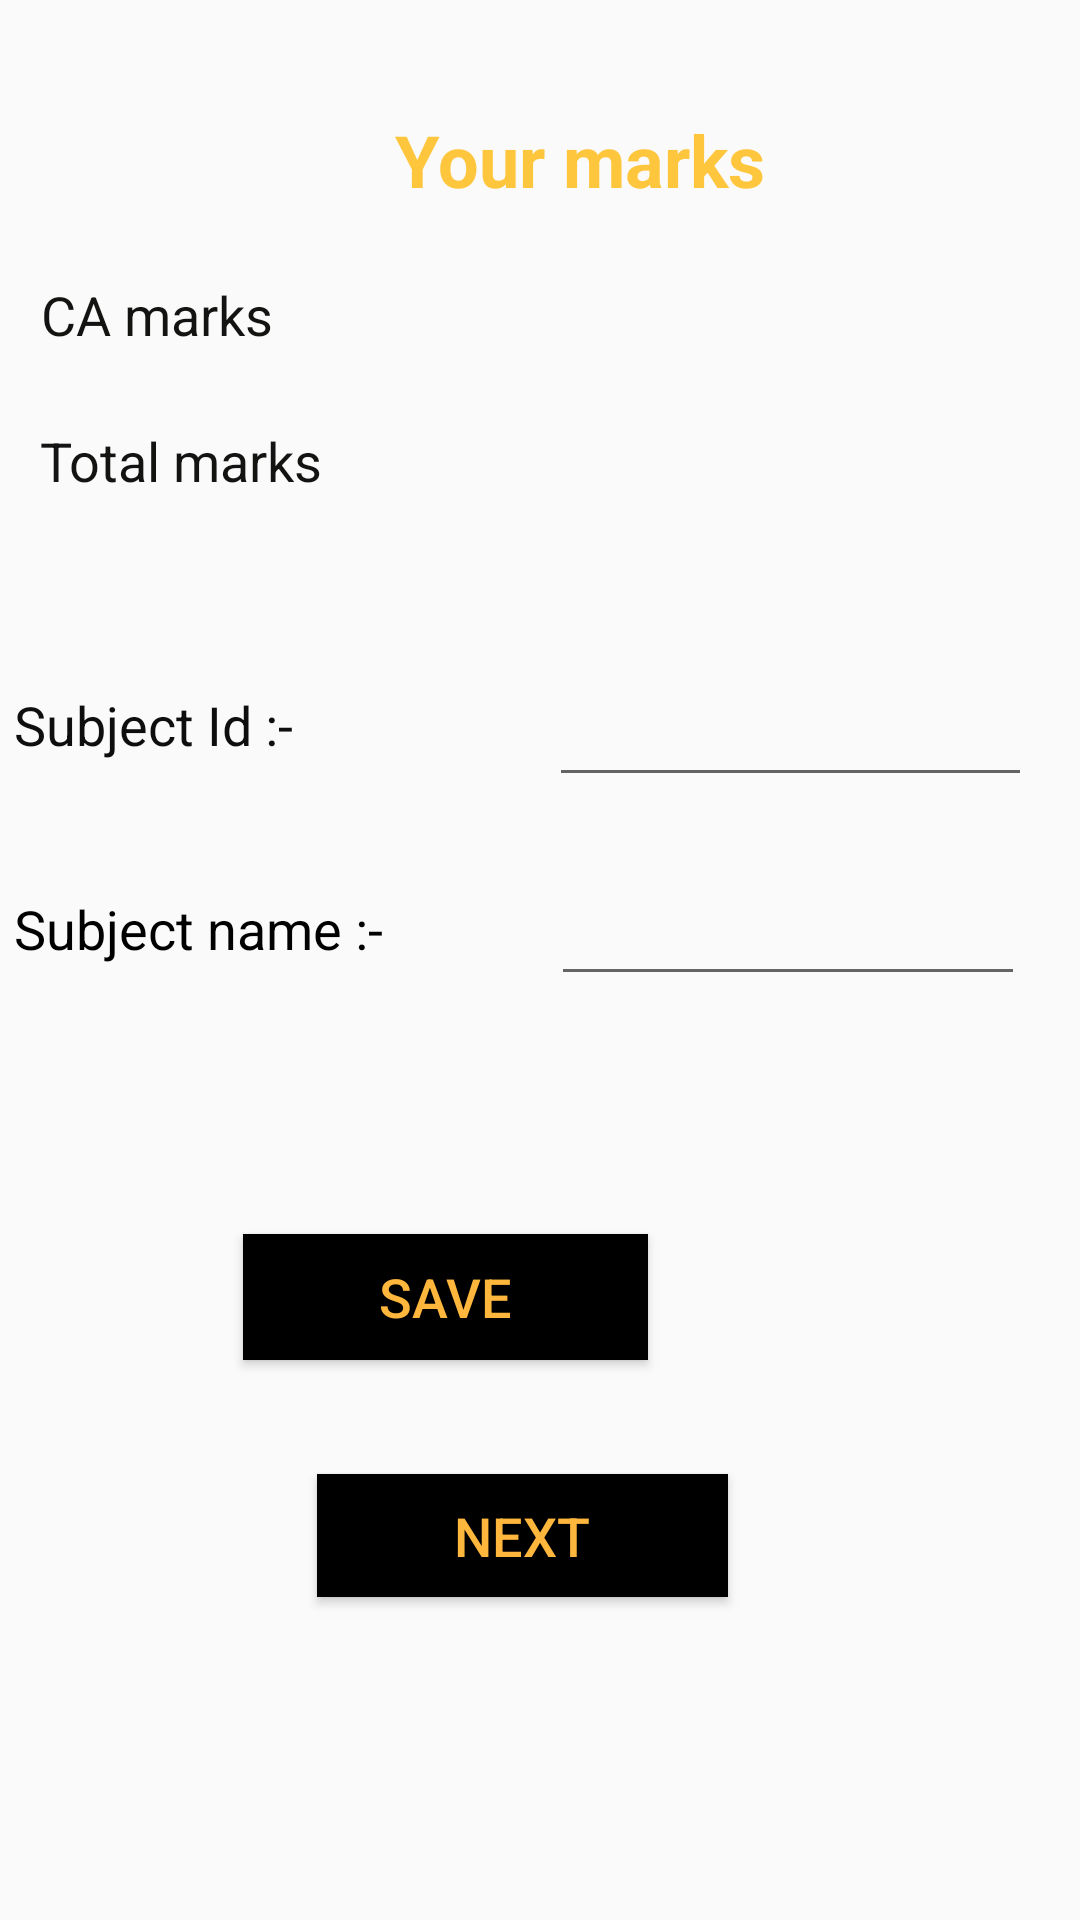

The Android layout XML behind this screen, and the referenced resources:
<!-- AndroidManifest.xml: application theme AppTheme -->
<!-- res/layout/marking2activity.xml -->
<?xml version="1.0" encoding="utf-8"?>
<LinearLayout xmlns:android="http://schemas.android.com/apk/res/android"
    xmlns:app="http://schemas.android.com/apk/res-auto"
    xmlns:tools="http://schemas.android.com/tools"
    android:layout_width="match_parent"
    android:layout_height="match_parent"
    tools:context=".Marking2Activity"
    android:orientation="vertical"
    android:gravity="center"

    >

    <androidx.constraintlayout.widget.ConstraintLayout
        android:layout_width="match_parent"
        android:layout_height="781dp">

        <Button
            android:id="@+id/btn_save"
            android:layout_width="135dp"
            android:layout_height="42dp"
            android:layout_marginEnd="144dp"

            android:layout_marginRight="144dp"
            android:background="#000000"
            android:text="@string/btn_save"
            android:textColor="#feb63d"
            android:textSize="18sp"
            app:layout_constraintBottom_toBottomOf="parent"
            app:layout_constraintEnd_toEndOf="parent"
            app:layout_constraintTop_toTopOf="parent"
            app:layout_constraintVertical_bias="0.652" />

        <Button
            android:id="@+id/next_btn"
            android:layout_width="137dp"
            android:layout_height="41dp"
            android:background="#000000"
            android:text="next"
            android:textColor="#feb63d"

            android:textSize="18sp"
            app:layout_constraintBottom_toBottomOf="parent"
            app:layout_constraintEnd_toEndOf="parent"
            app:layout_constraintHorizontal_bias="0.474"
            app:layout_constraintStart_toStartOf="parent"
            app:layout_constraintTop_toTopOf="parent"
            app:layout_constraintVertical_bias="0.759" />

        <EditText
            android:id="@+id/subject_id"
            android:layout_width="161dp"
            android:layout_height="43dp"
            android:ems="10"
            android:inputType="number|text"
            android:textSize="18sp"
            app:layout_constraintBottom_toBottomOf="parent"
            app:layout_constraintEnd_toEndOf="parent"
            app:layout_constraintHorizontal_bias="0.92"
            app:layout_constraintStart_toStartOf="parent"
            app:layout_constraintTop_toTopOf="parent"
            app:layout_constraintVertical_bias="0.397" />

        <EditText
            android:id="@+id/subject_name"
            android:layout_width="158dp"
            android:layout_height="46dp"
            android:ems="10"
            android:inputType="textCapWords"
            android:textSize="18sp"
            app:layout_constraintBottom_toBottomOf="parent"
            app:layout_constraintEnd_toEndOf="parent"
            app:layout_constraintHorizontal_bias="0.909"
            app:layout_constraintStart_toStartOf="parent"
            app:layout_constraintTop_toTopOf="parent"
            app:layout_constraintVertical_bias="0.485" />

        <TextView
            android:id="@+id/textView10"
            android:layout_width="176dp"
            android:layout_height="30dp"
            android:gravity="center"
            android:text="@string/page_name2"
            android:textColor="#fec63d"
            android:textSize="24sp"
            android:textStyle="bold"
            app:layout_constraintBottom_toBottomOf="parent"
            app:layout_constraintEnd_toEndOf="parent"
            app:layout_constraintHorizontal_bias="0.571"
            app:layout_constraintStart_toStartOf="parent"
            app:layout_constraintTop_toTopOf="parent"
            app:layout_constraintVertical_bias="0.143" />

        <TextView
            android:id="@+id/textView7"
            android:layout_width="114dp"
            android:layout_height="27dp"
            android:text="@string/ca_marks"
            android:textColor="#131312"
            android:textSize="18sp"
            app:layout_constraintBottom_toBottomOf="parent"
            app:layout_constraintEnd_toEndOf="parent"
            app:layout_constraintHorizontal_bias="0.055"
            app:layout_constraintStart_toStartOf="parent"
            app:layout_constraintTop_toTopOf="parent"
            app:layout_constraintVertical_bias="0.216" />

        <TextView
            android:id="@+id/ca_text_id"
            android:layout_width="129dp"
            android:layout_height="35dp"
            android:textColor="#131312"
            android:textSize="18sp"
            app:layout_constraintBottom_toBottomOf="parent"
            app:layout_constraintEnd_toEndOf="parent"
            app:layout_constraintHorizontal_bias="0.771"
            app:layout_constraintStart_toStartOf="parent"
            app:layout_constraintTop_toTopOf="parent"
            app:layout_constraintVertical_bias="0.209" />

        <TextView
            android:id="@+id/textView8"
            android:layout_width="114dp"
            android:layout_height="28dp"
            android:text="@string/total_marks"
            android:textColor="#131312"
            android:textSize="18sp"
            app:layout_constraintBottom_toBottomOf="parent"
            app:layout_constraintEnd_toEndOf="parent"
            app:layout_constraintHorizontal_bias="0.054"
            app:layout_constraintStart_toStartOf="parent"
            app:layout_constraintTop_toTopOf="parent"
            app:layout_constraintVertical_bias="0.281" />

        <TextView
            android:id="@+id/total_text_id"
            android:layout_width="128dp"
            android:layout_height="36dp"
            android:textColor="#131312"
            android:textSize="18sp"
            app:layout_constraintBottom_toBottomOf="parent"
            app:layout_constraintEnd_toEndOf="parent"
            app:layout_constraintHorizontal_bias="0.773"
            app:layout_constraintStart_toStartOf="parent"
            app:layout_constraintTop_toTopOf="parent"
            app:layout_constraintVertical_bias="0.284" />

        <TextView
            android:id="@+id/subject_id_text"
            android:layout_width="175dp"
            android:layout_height="28dp"
            android:text="@string/id"
            android:textColor="#0E0E0E"
            android:textSize="18sp"
            app:layout_constraintBottom_toBottomOf="parent"
            app:layout_constraintEnd_toEndOf="parent"
            app:layout_constraintHorizontal_bias="0.025"
            app:layout_constraintStart_toStartOf="parent"
            app:layout_constraintTop_toTopOf="parent"
            app:layout_constraintVertical_bias="0.398" />

        <TextView
            android:id="@+id/subject_name_text"
            android:layout_width="180dp"
            android:layout_height="26dp"
            android:text="@string/subject_name"
            android:textColor="@android:color/background_dark"
            android:textSize="18sp"
            app:layout_constraintBottom_toBottomOf="parent"
            app:layout_constraintEnd_toEndOf="parent"
            app:layout_constraintHorizontal_bias="0.025"
            app:layout_constraintStart_toStartOf="parent"
            app:layout_constraintTop_toTopOf="parent"
            app:layout_constraintVertical_bias="0.487" />
    </androidx.constraintlayout.widget.ConstraintLayout>

</LinearLayout>
<!-- resources referenced by this layout -->
<resources>
  <string name="btn_save">SAVE</string>
  <string name="ca_marks">CA marks</string>
  <string name="id">Subject Id :-</string>
  <string name="page_name2">Your marks</string>
  <string name="subject_name">Subject name :-</string>
  <string name="total_marks">Total marks</string>
  <style name="AppTheme" parent="Theme.AppCompat.Light.NoActionBar">
          
          <item name="colorPrimary">@color/colorPrimary</item>
          <item name="colorPrimaryDark">@color/colorPrimaryDark</item>
          <item name="colorAccent">@color/colorAccent</item>
      </style>
  <color name="colorPrimary">#fec63d</color>
  <color name="colorPrimaryDark">#fec63d</color>
  <color name="colorAccent">#fec63d</color>
</resources>
